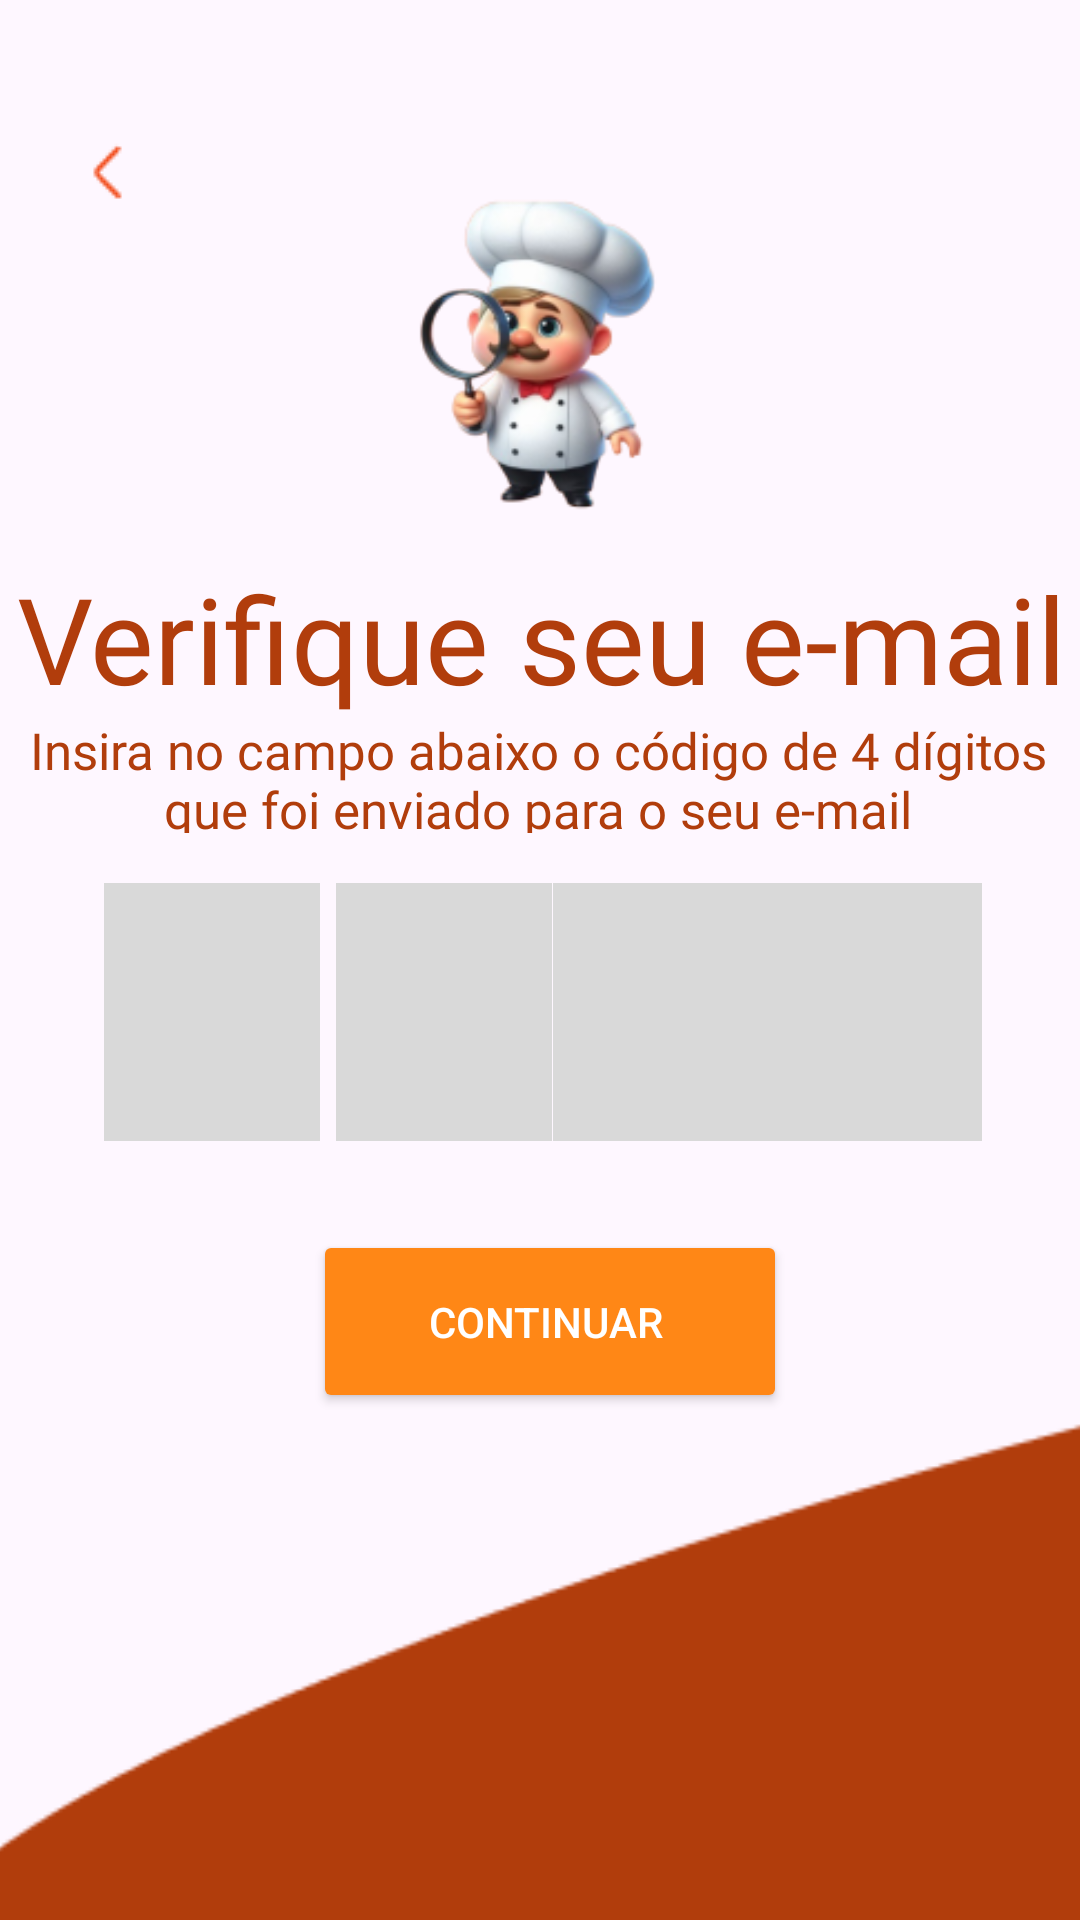

The Android layout XML behind this screen, and the referenced resources:
<!-- AndroidManifest.xml: application theme Theme.CacaReceitaProj -->
<!-- res/layout/activity_verfique_seu_email.xml -->
<?xml version="1.0" encoding="utf-8"?>
<androidx.constraintlayout.widget.ConstraintLayout xmlns:android="http://schemas.android.com/apk/res/android"
    xmlns:app="http://schemas.android.com/apk/res-auto"
    xmlns:tools="http://schemas.android.com/tools"
    android:id="@+id/main"
    android:layout_width="match_parent"
    android:layout_height="match_parent"
    tools:context=".activity.VerfiqueSeuEmail">

    <ImageView
        android:id="@+id/chefinho1"
        android:layout_width="147dp"
        android:layout_height="129dp"
        app:layout_constraintBottom_toBottomOf="parent"
        app:layout_constraintEnd_toEndOf="parent"
        app:layout_constraintStart_toStartOf="parent"
        app:layout_constraintTop_toTopOf="parent"
        app:layout_constraintVertical_bias="0.126"
        app:srcCompat="@drawable/chefinho" />

    <ImageView
        android:id="@+id/sair1"
        android:layout_width="wrap_content"
        android:layout_height="wrap_content"
        app:layout_constraintBottom_toBottomOf="parent"
        app:layout_constraintEnd_toEndOf="parent"
        app:layout_constraintHorizontal_bias="0.072"
        app:layout_constraintStart_toStartOf="parent"
        app:layout_constraintTop_toTopOf="parent"
        app:layout_constraintVertical_bias="0.073"
        app:srcCompat="@drawable/setadesaida" />

    <TextView
        android:id="@+id/textView3"
        android:layout_width="wrap_content"
        android:layout_height="wrap_content"
        android:fontFamily="@font/josefin_sans_bold"
        android:shadowColor="#5A0808"
        android:text="Verifique seu e-mail"
        android:textColor="#B13D0C"
        android:textSize="40dp"
        app:layout_constraintBottom_toBottomOf="parent"
        app:layout_constraintEnd_toEndOf="parent"
        app:layout_constraintHorizontal_bias="0.577"
        app:layout_constraintStart_toStartOf="parent"
        app:layout_constraintTop_toTopOf="parent"
        app:layout_constraintVertical_bias="0.317" />

    <TextView
        android:id="@+id/textView4"
        android:layout_width="369dp"
        android:layout_height="39dp"
        android:fontFamily="@font/josefin_sans_semibold"
        android:gravity="center"
        android:shadowColor="#0000AD"
        android:text="Insira no campo abaixo o código de 4 dígitos que foi enviado para o seu e-mail"
        android:textColor="#B13D0C"
        android:textSize="17dp"
        app:layout_constraintBottom_toBottomOf="parent"
        app:layout_constraintEnd_toEndOf="parent"
        app:layout_constraintHorizontal_bias="0.619"
        app:layout_constraintStart_toStartOf="parent"
        app:layout_constraintTop_toTopOf="parent"
        app:layout_constraintVertical_bias="0.397" />

    <ImageView
        android:id="@+id/det2"
        android:layout_width="506dp"
        android:layout_height="195dp"
        app:layout_constraintBottom_toBottomOf="parent"
        app:layout_constraintEnd_toEndOf="parent"
        app:layout_constraintHorizontal_bias="0.124"
        app:layout_constraintStart_toStartOf="parent"
        app:layout_constraintTop_toTopOf="parent"
        app:layout_constraintVertical_bias="1.0"
        app:srcCompat="@drawable/det1" />

    <View
        android:id="@+id/quadrado"
        android:layout_width="72dp"
        android:layout_height="86dp"
        android:background="#D9D9D9"
        android:padding="4dp"
        app:layout_constraintBottom_toBottomOf="parent"
        app:layout_constraintEnd_toEndOf="parent"
        app:layout_constraintHorizontal_bias="0.12"
        app:layout_constraintStart_toStartOf="parent"
        app:layout_constraintTop_toTopOf="parent"
        app:layout_constraintVertical_bias="0.531" />

    <View
        android:id="@+id/quadrado1"
        android:layout_width="72dp"
        android:layout_height="86dp"
        android:background="#D9D9D9"
        android:padding="4dp"
        app:layout_constraintBottom_toBottomOf="parent"
        app:layout_constraintEnd_toEndOf="parent"
        app:layout_constraintHorizontal_bias="0.389"
        app:layout_constraintStart_toStartOf="parent"
        app:layout_constraintTop_toTopOf="parent"
        app:layout_constraintVertical_bias="0.531" />

    <View
        android:id="@+id/quadrado2"
        android:layout_width="72dp"
        android:layout_height="86dp"
        android:background="#D9D9D9"
        android:padding="4dp"
        app:layout_constraintBottom_toBottomOf="parent"
        app:layout_constraintEnd_toEndOf="parent"
        app:layout_constraintHorizontal_bias="0.64"
        app:layout_constraintStart_toStartOf="parent"
        app:layout_constraintTop_toTopOf="parent"
        app:layout_constraintVertical_bias="0.531" />

    <View
        android:id="@+id/quadrado3"
        android:layout_width="72dp"
        android:layout_height="86dp"
        android:background="#D9D9D9"
        android:padding="4dp"
        app:layout_constraintBottom_toBottomOf="parent"
        app:layout_constraintEnd_toEndOf="parent"
        app:layout_constraintHorizontal_bias="0.887"
        app:layout_constraintStart_toStartOf="parent"
        app:layout_constraintTop_toTopOf="parent"
        app:layout_constraintVertical_bias="0.531" />

    <Button
        android:id="@+id/ContinuarVerificar"
        android:layout_width="158dp"
        android:layout_height="61dp"
        android:backgroundTint="#FF8716"
        android:text="Continuar "
        android:textColor="@color/white"
        app:layout_constraintBottom_toBottomOf="parent"
        app:layout_constraintEnd_toEndOf="parent"
        app:layout_constraintHorizontal_bias="0.517"
        app:layout_constraintStart_toStartOf="parent"
        app:layout_constraintTop_toTopOf="parent"
        app:layout_constraintVertical_bias="0.708" />

</androidx.constraintlayout.widget.ConstraintLayout>
<!-- resources referenced by this layout -->
<resources>
  <!-- drawable chefinho: png bitmap (drawable, 25013 bytes) -->
  <!-- drawable det1: png bitmap (drawable, 1833 bytes) -->
  <!-- drawable setadesaida: png bitmap (drawable, 368 bytes) -->
  <style name="Theme.CacaReceitaProj" parent="Base.Theme.CacaReceitaProj" />
  <style name="Base.Theme.CacaReceitaProj" parent="Theme.Material3.DayNight.NoActionBar">
          
          
      </style>
  <!-- not gathered from this repository: default colours our renderer supplied (Android Studio template values) -->
  <color name="white">#FFFFFFFF</color>
</resources>
